6-way image classification set "traffic_sign_dataset_clase" from GitHub (farisea/my_rUBot_mecanum); label vocabulary: forbidden, give way, left, nothing, right, stop.

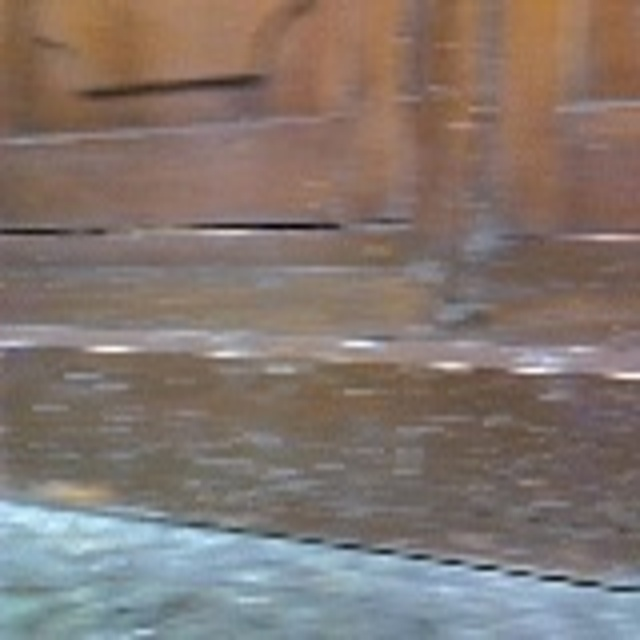
Label: nothing

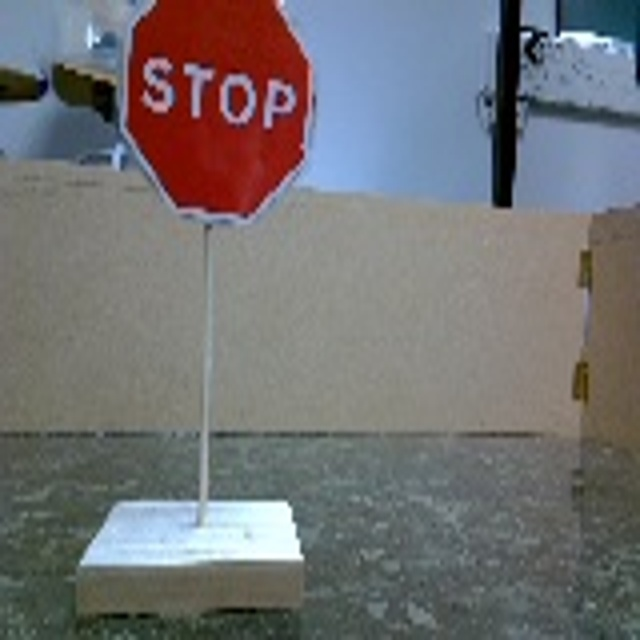
Label: stop

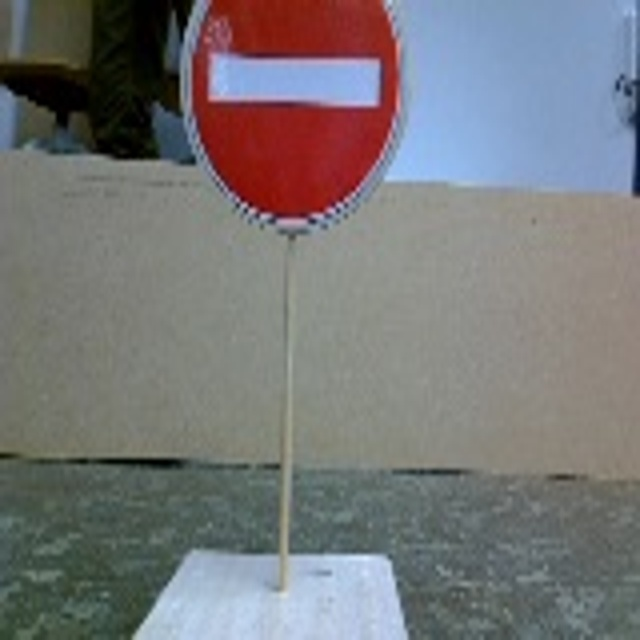
Label: forbidden

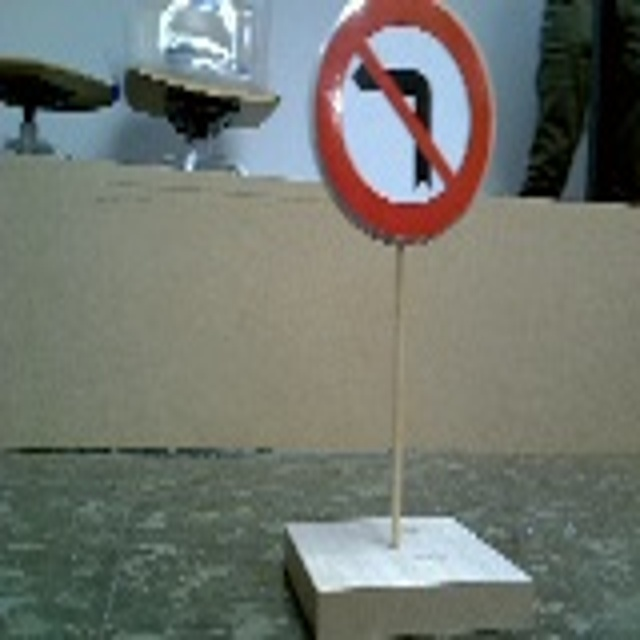
Label: right

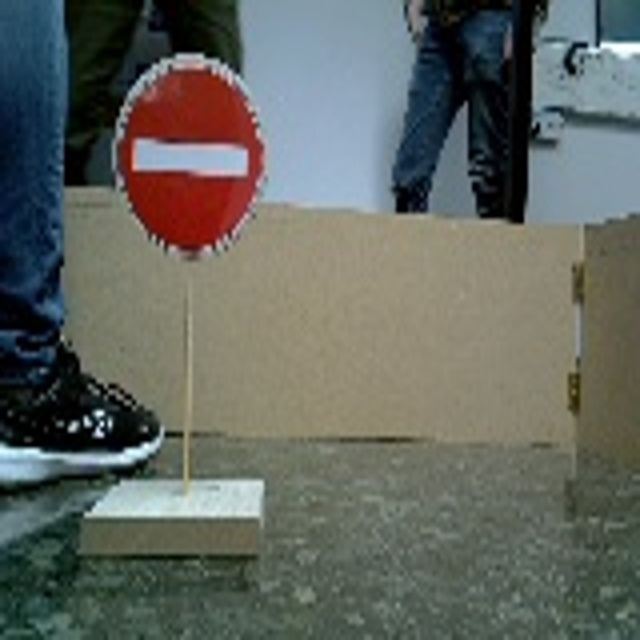
Label: forbidden

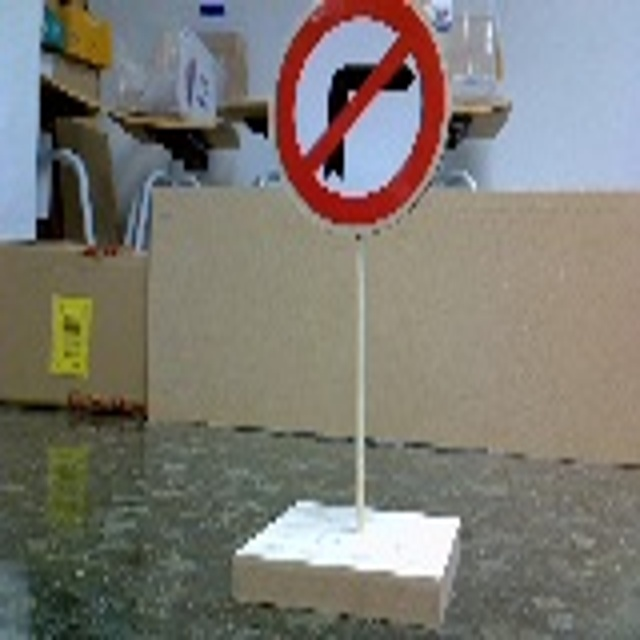
Label: left
